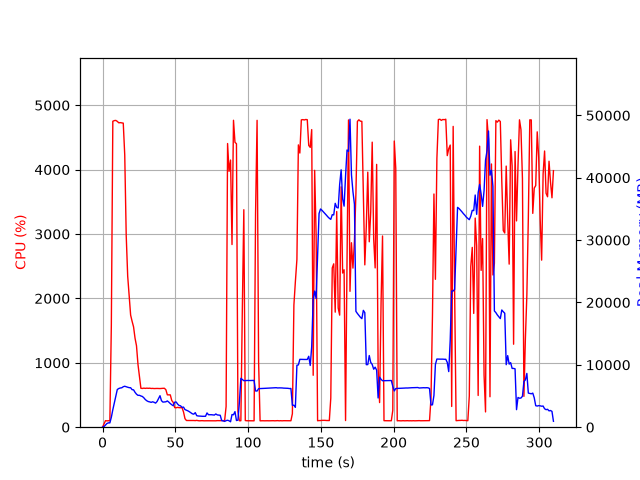

The file beside this chart, header and first rows:
elapsed_time, nproc, cpu, mem_real, mem_virtual
3.647804260253906e-05, 1, 0.0, 9.945, 3186
1.006, 1, 48.7, 99.42, 782.3
2.013, 1, 101.3, 345.4, 1902
3.019, 1, 98.4, 593.4, 3182
4.026, 1, 100.3, 695.5, 2670
5.034, 1, 100.2, 692.5, 2670
6.042, 1, 1583, 1591, 7444
7.063, 1, 4751, 2806, 8800
8.086, 1, 4761, 3868, 9996
9.11, 1, 4764, 4999, 11257
10.13, 1, 4749, 6043, 12286
11.16, 1, 4727, 6202, 12629
12.18, 1, 4730, 6285, 12776
13.21, 1, 4726, 6323, 12917
14.23, 1, 4722, 6488, 13120
15.25, 1, 4227, 6567, 13405
16.26, 1, 2976, 6483, 13503
17.28, 1, 2346, 6409, 13695
18.29, 1, 2042, 6339, 13867
19.29, 1, 1741, 6330, 14011
20.3, 1, 1645, 6020, 14159
21.31, 1, 1558, 5990, 14159
22.32, 1, 1383, 5594, 14215
23.33, 1, 1264, 5296, 14215
24.34, 1, 977.4, 5109, 14247
25.34, 1, 786.9, 5115, 14521
26.35, 1, 604.4, 5008, 14857
27.36, 1, 601.8, 4926, 15193
28.37, 1, 606.5, 4717, 15321
29.38, 1, 602.9, 4433, 15321
30.39, 1, 606.2, 4240, 15321
31.4, 1, 603.9, 4114, 15321
32.41, 1, 605.7, 4060, 15321
33.42, 1, 601.3, 3985, 15321
34.43, 1, 602.8, 4074, 15321
35.44, 1, 600.1, 3989, 15321
36.45, 1, 601.2, 3863, 15321
37.46, 1, 601.9, 4122, 15321
38.47, 1, 601.3, 4600, 15321
39.48, 1, 600.0, 5051, 15513
40.49, 1, 602.4, 4253, 15737
41.5, 1, 603.8, 4024, 15737
42.5, 1, 604.4, 4043, 15737
43.51, 1, 581.7, 4074, 15737
44.52, 1, 502.6, 4210, 15737
45.53, 1, 501.8, 4021, 15737
46.54, 1, 502.1, 3789, 15737
47.55, 1, 414.6, 3603, 15737
48.56, 1, 385.1, 3444, 15737
49.57, 1, 304.2, 4015, 15737
50.58, 1, 302.2, 4043, 15737
51.59, 1, 308.2, 3707, 15737
52.6, 1, 303.1, 3483, 15737
53.61, 1, 303.3, 3426, 15737
54.62, 1, 303.0, 3184, 15737
55.63, 1, 237.6, 3223, 15737
56.64, 1, 132.8, 2827, 15737
57.65, 1, 103.9, 2732, 15737
58.66, 1, 104.1, 2621, 15737
59.67, 1, 105.0, 2482, 15737
... 247 more rows
